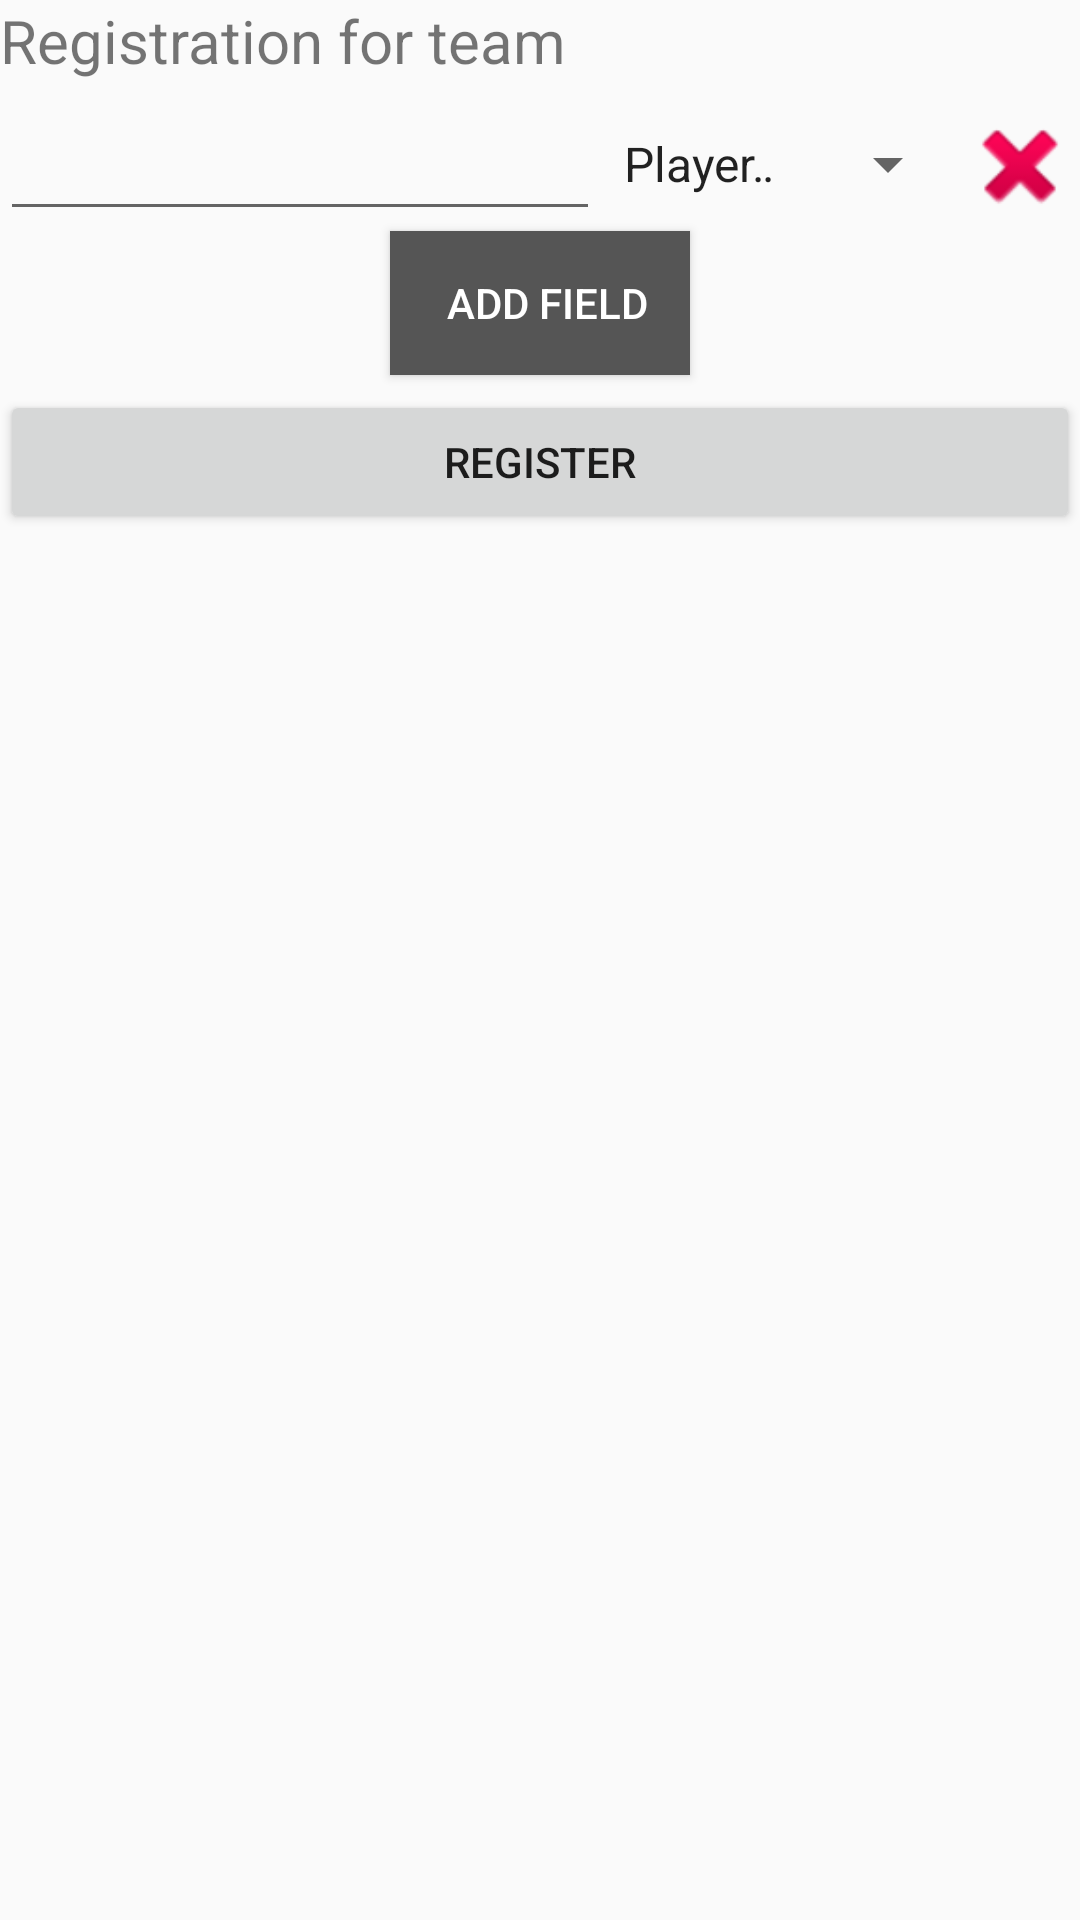

The Android layout XML behind this screen, and the referenced resources:
<!-- AndroidManifest.xml: application theme AppTheme -->
<!-- res/layout/activity_main.xml -->
<?xml version="1.0" encoding="utf-8"?>
<LinearLayout
    xmlns:android="http://schemas.android.com/apk/res/android"
    xmlns:tools="http://schemas.android.com/tools"
    xmlns:app="http://schemas.android.com/apk/res-auto"
    android:id="@+id/parent_linear_layout"
    android:layout_width="match_parent"
    android:layout_height="match_parent"
    tools:context=".MainActivity"
    android:layout_margin="5dp"
    android:orientation="vertical">
    <TextView
        android:layout_width="wrap_content"
        android:layout_height="wrap_content"
        android:text="Registration for team"
        android:textSize="20dp"/>
    <LinearLayout xmlns:android="http://schemas.android.com/apk/res/android"
        android:layout_width="match_parent"
        android:layout_height="50dp"
        android:orientation="horizontal" >
        <EditText
            android:id="@+id/number_edit_text"
            android:layout_width="0dp"
            android:layout_height="match_parent"
            android:layout_weight="5"
            android:inputType="textAutoCorrect"/>
        <Spinner
            android:id="@+id/type_spinner"
            android:layout_width="0dp"
            android:layout_height="wrap_content"
            android:layout_weight="3"
            android:entries="@array/team_details"
            android:gravity="right" />
        <Button
            android:id="@+id/delete_button"
            android:layout_width="0dp"
            android:layout_height="40dp"
            android:layout_weight="1"
            android:background="@android:drawable/ic_delete"
            android:onClick="onDelete"/>
    </LinearLayout>
    <Button
        android:id="@+id/add_field_button"
        android:layout_width="100dp"
        android:layout_height="wrap_content"
        android:layout_marginBottom="5dp"
        android:layout_marginLeft="5dp"
        android:layout_marginRight="5dp"
        android:background="#555"
        android:layout_gravity="center"
        android:onClick="onAddField"
        android:textColor="#FFF"
        android:text="Add Field"
        android:paddingLeft="5dp"/>

    <Button
        android:id="@+id/button"
        android:layout_width="match_parent"
        android:layout_height="wrap_content"
        android:text="Register" />
</LinearLayout>
<!-- resources referenced by this layout -->
<resources>
  <string-array name="team_details">
          <item>PlayerName</item>
          <item>Year</item>
          <item>PlayerRollNumber</item>
          <item>PlayerPhone</item>
          <item>PlayerEmail</item>
      </string-array>
  <style name="AppTheme" parent="Theme.AppCompat.Light.DarkActionBar">
          
          <item name="colorPrimary">#7C4DFF</item>
          <item name="colorPrimaryDark">#7C4DFF</item>
          <item name="colorAccent">@color/colorPrimaryDark</item>
          <item name="actionBarSize">36dip</item>
      </style>
  <color name="colorPrimaryDark">#303F9F</color>
</resources>
